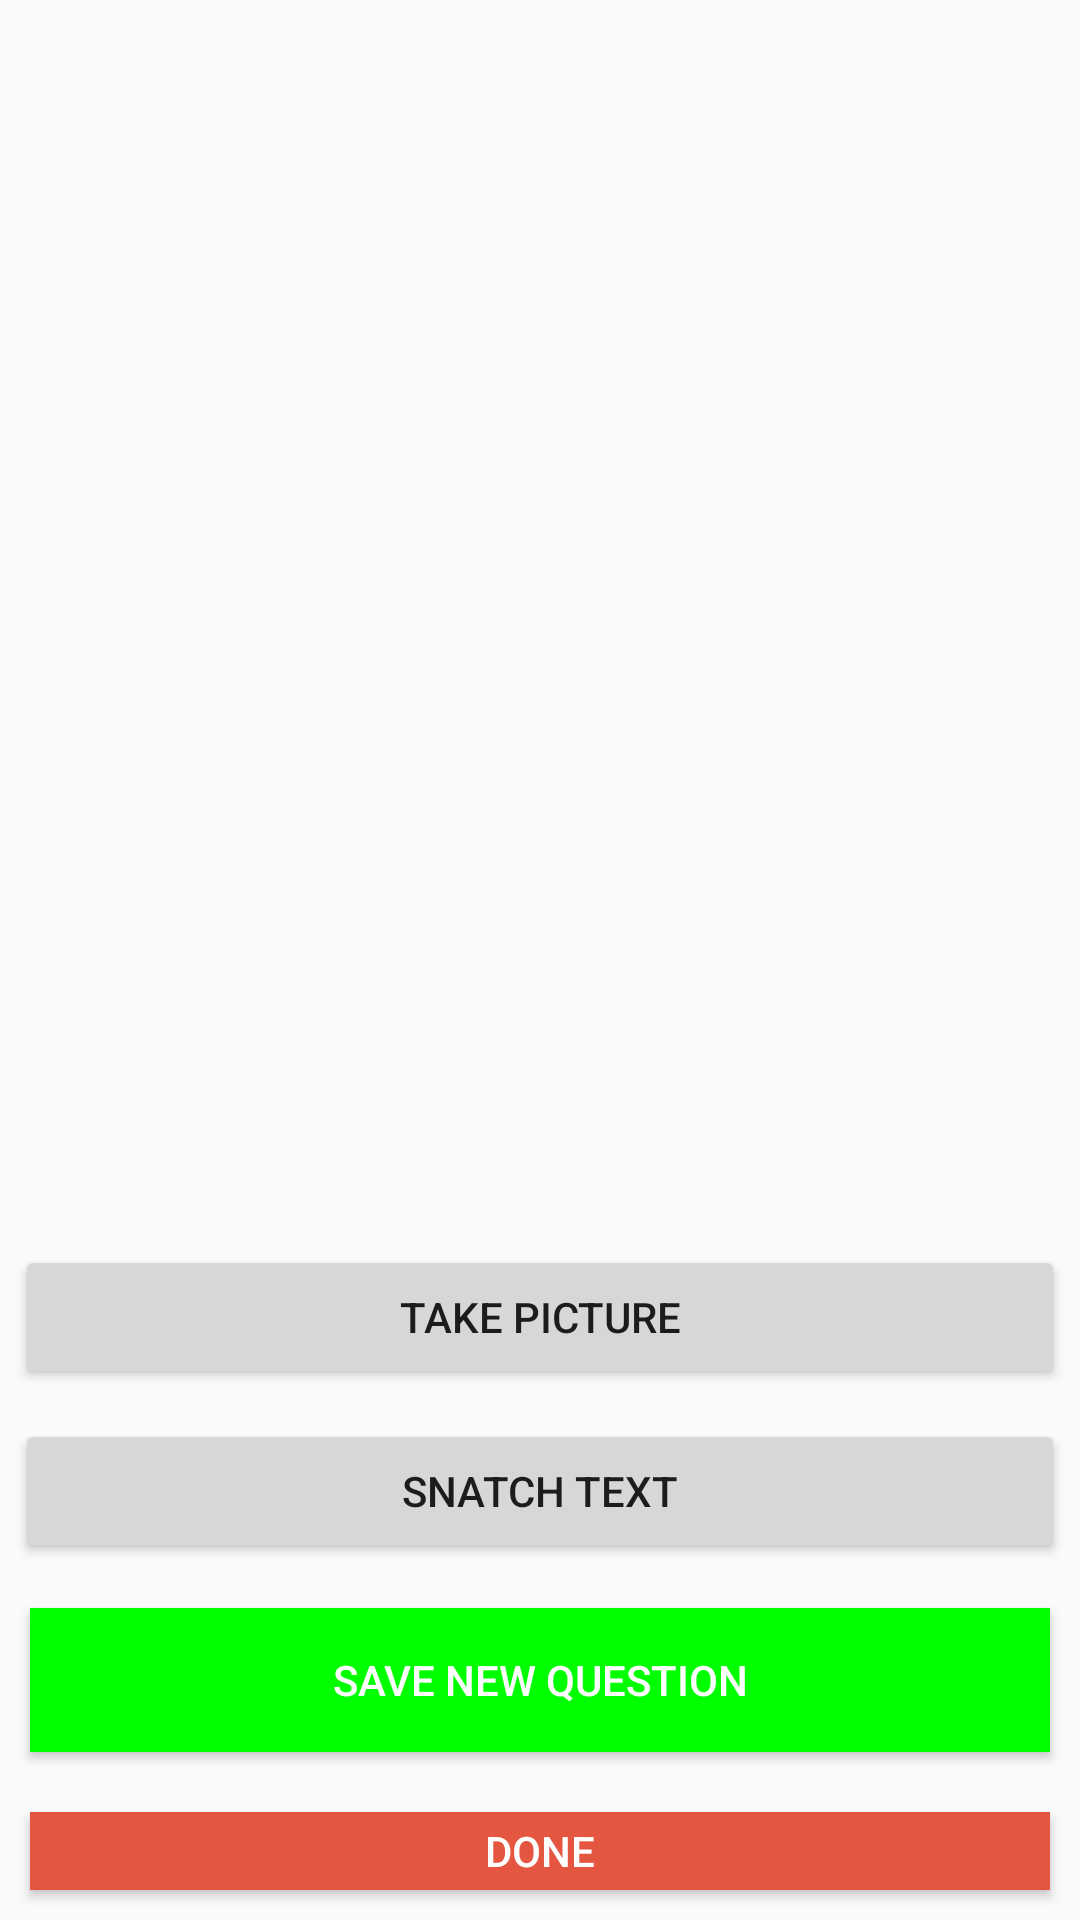

Produce the Android XML layout that renders to this screen, including the resource entries it uses.
<!-- AndroidManifest.xml: application theme AppTheme -->
<!-- res/layout/activity_snap_answer_fragment.xml -->
<?xml version="1.0" encoding="utf-8"?>
<LinearLayout xmlns:android="http://schemas.android.com/apk/res/android"
    xmlns:app="http://schemas.android.com/apk/res-auto"
    xmlns:tools="http://schemas.android.com/tools"
    android:layout_width="match_parent"
    android:layout_height="match_parent"
    android:orientation="vertical"
    tools:context=".SnapAnswerFragment">


    <ImageView
        android:layout_width="match_parent"
        android:layout_height="400dp"
        android:layout_margin="5dp"
        android:id="@+id/answerImage"/>

    <Button
        android:layout_width="match_parent"
        android:layout_height="wrap_content"
        android:text="TAKE PICTURE"
        android:id="@+id/snapAnswerButton"
        android:layout_margin="5dp"/>

    <Button
        android:layout_width="match_parent"
        android:layout_height="wrap_content"
        android:text="SNATCH TEXT"
        android:id="@+id/snapAnswerPreviewButton"
        android:layout_margin="5dp"/>

    <Button
        android:layout_width="match_parent"
        android:layout_height="wrap_content"
        android:text="SAVE NEW QUESTION"
        android:id="@+id/saveButton"
        android:background="#00FF00"
        android:textColor="#ffff"
        android:layout_margin="10dp"/>

    <Button
        android:layout_width="match_parent"
        android:layout_height="wrap_content"
        android:text="DONE"
        android:id="@+id/goButton"
        android:background="@color/colorPrimaryDark"
        android:textColor="#ffff"
        android:layout_margin="10dp"/>

</LinearLayout>
<!-- resources referenced by this layout -->
<resources>
  <color name="colorPrimaryDark">#e55640</color>
  <style name="AppTheme" parent="Theme.AppCompat.Light.DarkActionBar">
          
          <item name="colorPrimary">@color/colorPrimary</item>
          <item name="colorPrimaryDark">@color/colorPrimaryDark</item>
          <item name="colorAccent">#ffffff</item>
      </style>
  <color name="colorPrimary">#e83114</color>
</resources>
